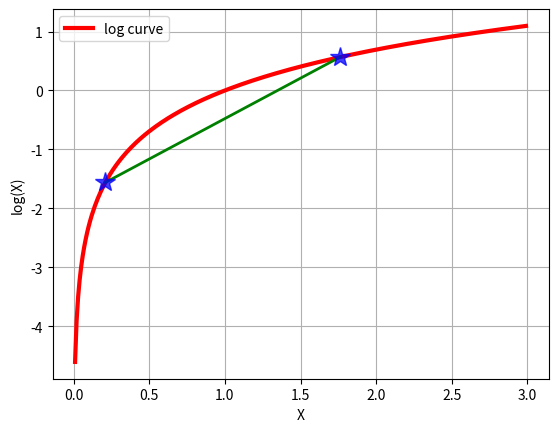

Reproduce this figure in Python.
# _*_ coding:utf-8 _*_
# Let's test the log function

import math
import matplotlib.pyplot as plt

if __name__ == "__main__":
    x = [float(i)/100.0 for i in range(1, 300)]
    y = [math.log(i) for i in x]
    plt.plot(x, y, 'r-', linewidth=3, label='log curve')
    a = [x[20], x[175]]
    b = [y[20], y[175]]
    plt.plot(a, b, 'g-', linewidth=2)
    plt.plot(a, b, 'b*', markersize=15, alpha=0.75)
    plt.legend(loc='upper left')
    plt.grid(True)
    plt.xlabel('X')
    plt.ylabel('log(X)')
    plt.show()
